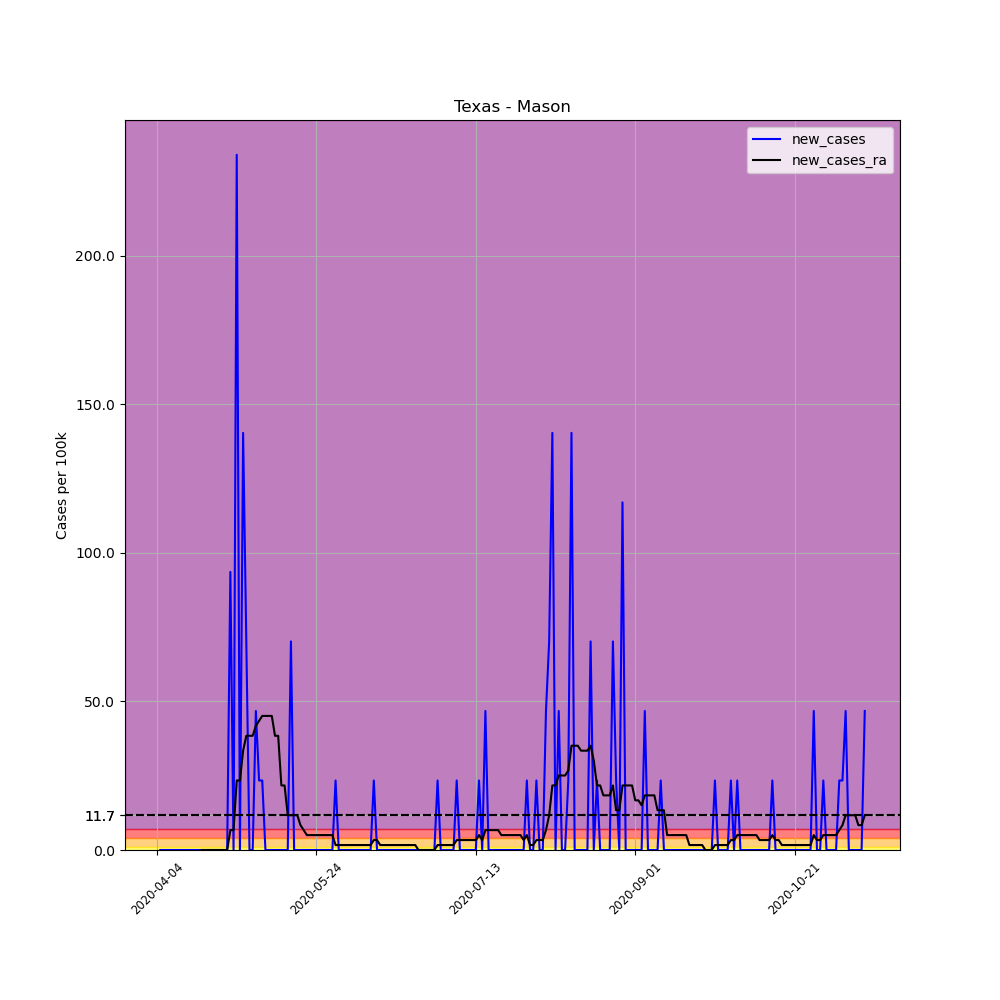

The file beside this chart, header and first rows:
, date, county, state, fips, cases, deaths, COUNTY, STNAME, CTYNAME, POPESTIMATE2019, per_100k, new_cases, new_cases_ra
556992, 2020-04-04, Mason, Texas, 48319, 1, 0, 319, Texas, Mason, 4274, 23.4, , 
556993, 2020-04-05, Mason, Texas, 48319, 1, 0, 319, Texas, Mason, 4274, 23.4, 0.0, 
556994, 2020-04-06, Mason, Texas, 48319, 1, 0, 319, Texas, Mason, 4274, 23.4, 0.0, 
556995, 2020-04-07, Mason, Texas, 48319, 1, 0, 319, Texas, Mason, 4274, 23.4, 0.0, 
556996, 2020-04-08, Mason, Texas, 48319, 1, 0, 319, Texas, Mason, 4274, 23.4, 0.0, 
556997, 2020-04-09, Mason, Texas, 48319, 1, 0, 319, Texas, Mason, 4274, 23.4, 0.0, 
556998, 2020-04-10, Mason, Texas, 48319, 1, 0, 319, Texas, Mason, 4274, 23.4, 0.0, 
556999, 2020-04-11, Mason, Texas, 48319, 1, 0, 319, Texas, Mason, 4274, 23.4, 0.0, 
557000, 2020-04-12, Mason, Texas, 48319, 1, 0, 319, Texas, Mason, 4274, 23.4, 0.0, 
557001, 2020-04-13, Mason, Texas, 48319, 1, 0, 319, Texas, Mason, 4274, 23.4, 0.0, 
557002, 2020-04-14, Mason, Texas, 48319, 1, 0, 319, Texas, Mason, 4274, 23.4, 0.0, 
557003, 2020-04-15, Mason, Texas, 48319, 1, 0, 319, Texas, Mason, 4274, 23.4, 0.0, 
557004, 2020-04-16, Mason, Texas, 48319, 1, 0, 319, Texas, Mason, 4274, 23.4, 0.0, 
557005, 2020-04-17, Mason, Texas, 48319, 1, 0, 319, Texas, Mason, 4274, 23.4, 0.0, 
557006, 2020-04-18, Mason, Texas, 48319, 1, 0, 319, Texas, Mason, 4274, 23.4, 0.0, 0.0
557007, 2020-04-19, Mason, Texas, 48319, 1, 0, 319, Texas, Mason, 4274, 23.4, 0.0, 0.0
557008, 2020-04-20, Mason, Texas, 48319, 1, 0, 319, Texas, Mason, 4274, 23.4, 0.0, 0.0
557009, 2020-04-21, Mason, Texas, 48319, 1, 0, 319, Texas, Mason, 4274, 23.4, 0.0, 0.0
557010, 2020-04-22, Mason, Texas, 48319, 1, 0, 319, Texas, Mason, 4274, 23.4, 0.0, 0.0
557011, 2020-04-23, Mason, Texas, 48319, 1, 0, 319, Texas, Mason, 4274, 23.4, 0.0, 0.0
557012, 2020-04-24, Mason, Texas, 48319, 1, 0, 319, Texas, Mason, 4274, 23.4, 0.0, 0.0
557013, 2020-04-25, Mason, Texas, 48319, 1, 0, 319, Texas, Mason, 4274, 23.4, 0.0, 0.0
557014, 2020-04-26, Mason, Texas, 48319, 1, 0, 319, Texas, Mason, 4274, 23.4, 0.0, 0.0
557015, 2020-04-27, Mason, Texas, 48319, 5, 0, 319, Texas, Mason, 4274, 117, 93.59, 6.685
557016, 2020-04-28, Mason, Texas, 48319, 5, 0, 319, Texas, Mason, 4274, 117, 0.0, 6.685
557017, 2020-04-29, Mason, Texas, 48319, 15, 0, 319, Texas, Mason, 4274, 351, 234, 23.4
557018, 2020-04-30, Mason, Texas, 48319, 15, 0, 319, Texas, Mason, 4274, 351, 0.0, 23.4
557019, 2020-05-01, Mason, Texas, 48319, 21, 0, 319, Texas, Mason, 4274, 491.3, 140.4, 33.42
557020, 2020-05-02, Mason, Texas, 48319, 24, 0, 319, Texas, Mason, 4274, 561.5, 70.19, 38.44
557021, 2020-05-03, Mason, Texas, 48319, 24, 0, 319, Texas, Mason, 4274, 561.5, 0.0, 38.44
557022, 2020-05-04, Mason, Texas, 48319, 24, 0, 319, Texas, Mason, 4274, 561.5, 0.0, 38.44
557023, 2020-05-05, Mason, Texas, 48319, 26, 0, 319, Texas, Mason, 4274, 608.3, 46.79, 41.78
557024, 2020-05-06, Mason, Texas, 48319, 27, 0, 319, Texas, Mason, 4274, 631.7, 23.4, 43.45
557025, 2020-05-07, Mason, Texas, 48319, 28, 0, 319, Texas, Mason, 4274, 655.1, 23.4, 45.12
557026, 2020-05-08, Mason, Texas, 48319, 28, 0, 319, Texas, Mason, 4274, 655.1, 0.0, 45.12
557027, 2020-05-09, Mason, Texas, 48319, 28, 0, 319, Texas, Mason, 4274, 655.1, 0.0, 45.12
557028, 2020-05-10, Mason, Texas, 48319, 28, 0, 319, Texas, Mason, 4274, 655.1, 0.0, 45.12
557029, 2020-05-11, Mason, Texas, 48319, 28, 0, 319, Texas, Mason, 4274, 655.1, 0.0, 38.44
557030, 2020-05-12, Mason, Texas, 48319, 28, 0, 319, Texas, Mason, 4274, 655.1, 0.0, 38.44
557031, 2020-05-13, Mason, Texas, 48319, 28, 0, 319, Texas, Mason, 4274, 655.1, 0.0, 21.73
557032, 2020-05-14, Mason, Texas, 48319, 28, 0, 319, Texas, Mason, 4274, 655.1, 0.0, 21.73
557033, 2020-05-15, Mason, Texas, 48319, 28, 0, 319, Texas, Mason, 4274, 655.1, 0.0, 11.7
557034, 2020-05-16, Mason, Texas, 48319, 31, 0, 319, Texas, Mason, 4274, 725.3, 70.19, 11.7
557035, 2020-05-17, Mason, Texas, 48319, 31, 0, 319, Texas, Mason, 4274, 725.3, 0.0, 11.7
557036, 2020-05-18, Mason, Texas, 48319, 31, 0, 319, Texas, Mason, 4274, 725.3, 0.0, 11.7
557037, 2020-05-19, Mason, Texas, 48319, 31, 0, 319, Texas, Mason, 4274, 725.3, 0.0, 8.356
557038, 2020-05-20, Mason, Texas, 48319, 31, 0, 319, Texas, Mason, 4274, 725.3, 0.0, 6.685
557039, 2020-05-21, Mason, Texas, 48319, 31, 0, 319, Texas, Mason, 4274, 725.3, 0.0, 5.014
557040, 2020-05-22, Mason, Texas, 48319, 31, 0, 319, Texas, Mason, 4274, 725.3, 0.0, 5.014
557041, 2020-05-23, Mason, Texas, 48319, 31, 0, 319, Texas, Mason, 4274, 725.3, 0.0, 5.014
557042, 2020-05-24, Mason, Texas, 48319, 31, 0, 319, Texas, Mason, 4274, 725.3, 0.0, 5.014
557043, 2020-05-25, Mason, Texas, 48319, 31, 0, 319, Texas, Mason, 4274, 725.3, 0.0, 5.014
557044, 2020-05-26, Mason, Texas, 48319, 31, 0, 319, Texas, Mason, 4274, 725.3, 0.0, 5.014
557045, 2020-05-27, Mason, Texas, 48319, 31, 0, 319, Texas, Mason, 4274, 725.3, 0.0, 5.014
557046, 2020-05-28, Mason, Texas, 48319, 31, 0, 319, Texas, Mason, 4274, 725.3, 0.0, 5.014
557047, 2020-05-29, Mason, Texas, 48319, 31, 0, 319, Texas, Mason, 4274, 725.3, 0.0, 5.014
557048, 2020-05-30, Mason, Texas, 48319, 32, 0, 319, Texas, Mason, 4274, 748.7, 23.4, 1.671
557049, 2020-05-31, Mason, Texas, 48319, 32, 0, 319, Texas, Mason, 4274, 748.7, 0.0, 1.671
557050, 2020-06-01, Mason, Texas, 48319, 32, 0, 319, Texas, Mason, 4274, 748.7, 0.0, 1.671
557051, 2020-06-02, Mason, Texas, 48319, 32, 0, 319, Texas, Mason, 4274, 748.7, 0.0, 1.671
... 163 more rows
